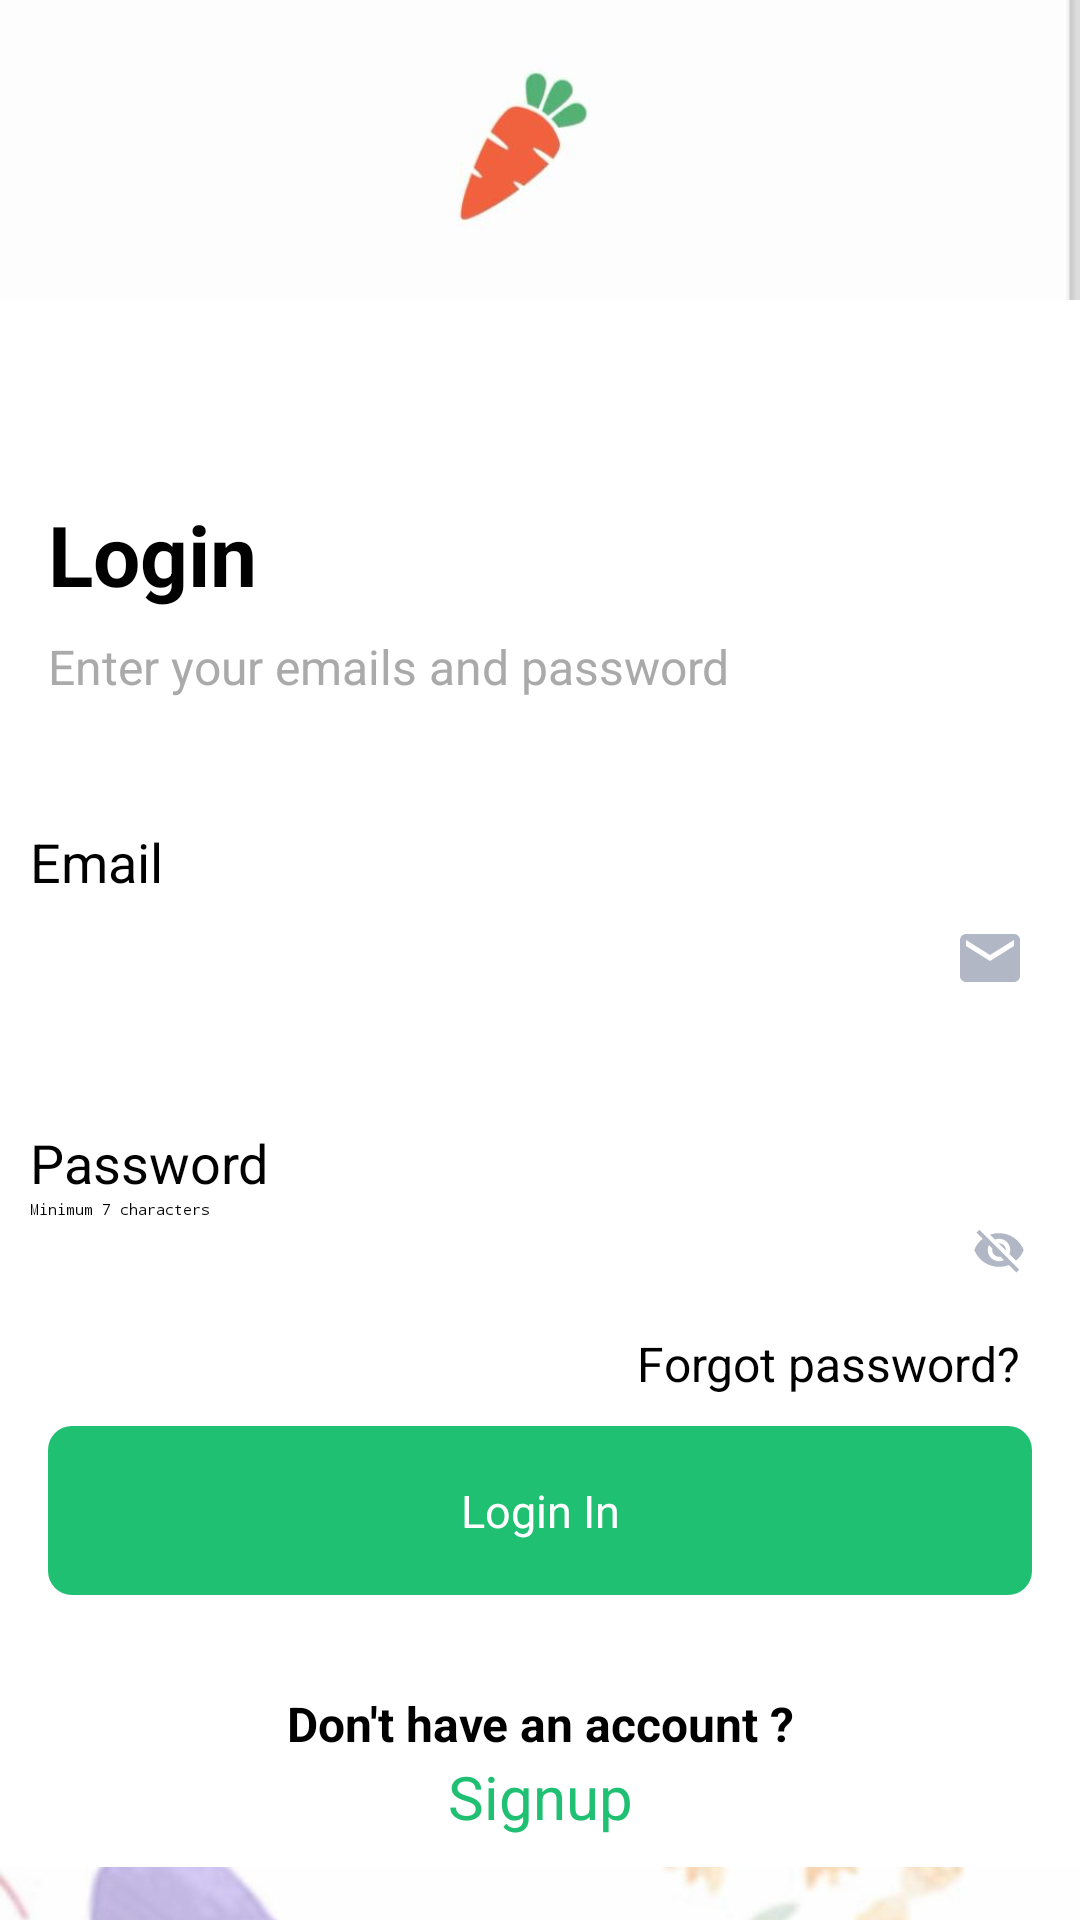

This screen was rendered from an Android layout file. Write that file and the resources it references.
<!-- AndroidManifest.xml: application theme Theme.Nectar -->
<!-- res/layout/login.xml -->
<?xml version="1.0" encoding="utf-8"?>
<ScrollView
    xmlns:android="http://schemas.android.com/apk/res/android"
    xmlns:tools="http://schemas.android.com/tools"
    android:layout_width="match_parent"
    android:layout_height="match_parent"
    android:backgroundTint="@color/white">

    <RelativeLayout
        android:layout_width="match_parent"
        android:layout_height="wrap_content">
        <RelativeLayout
            android:layout_width="match_parent"
            android:layout_height="match_parent"
            android:backgroundTint="@color/white">


            <RelativeLayout
                android:id="@+id/imageRelativeLayout"
                android:layout_width="match_parent"
                android:backgroundTint="#B2B7C6"
                android:layout_height="wrap_content">

                <ImageView
                    android:id="@+id/myImageView"
                    android:layout_width="match_parent"
                    android:layout_height="100dp"

                    android:src="@drawable/first"
                    android:scaleType="centerCrop" />

            </RelativeLayout>

            
            <RelativeLayout
                android:layout_width="match_parent"
                android:layout_height="wrap_content"
                android:backgroundTint="@color/white"
                android:layout_below="@id/imageRelativeLayout"
                android:id="@+id/logg"
                android:layout_marginTop="50dp"
                android:padding="16dp">

                
                <TextView
                    android:id="@+id/textView1"
                    android:layout_width="match_parent"
                    android:layout_height="wrap_content"
                    android:text="Login"
                    android:textStyle="bold"
                    android:textSize="28sp"
                    android:textColor="@android:color/black" />

                <TextView
                    android:id="@+id/textView2"
                    android:layout_width="match_parent"
                    android:layout_height="wrap_content"
                    android:layout_below="@id/textView1"
                    android:layout_marginTop="8dp"
                    android:text="Enter your emails and password
"
                    android:textSize="16sp"
                    android:textColor="@android:color/darker_gray" />

            </RelativeLayout>
            <RelativeLayout
                android:id="@+id/loginRelativeLayout"
                android:layout_width="match_parent"
                android:layout_height="wrap_content"
                android:layout_below="@id/logg"
                android:padding="10dp">

                <TextView
                    android:id="@+id/emailLabel"
                    android:layout_width="match_parent"
                    android:layout_height="wrap_content"
                    android:layout_below="@id/emailEditText"
                    android:layout_marginTop="16dp"
                    android:text="Email"
                    android:textSize="18sp"
                    android:textColor="@android:color/black"
                    tools:ignore="NotSibling" />

                <LinearLayout
                    android:layout_width="match_parent"
                    android:layout_height="wrap_content"
                    android:orientation="horizontal"
                    android:layout_below="@id/emailLabel"
                    android:layout_marginTop="0dp">

                    <EditText
                        android:id="@+id/emailEditText"
                        android:layout_width="0dp"
                        android:layout_weight="1"
                        android:layout_height="wrap_content"
                        android:inputType="textEmailAddress" />

                    <ImageView
                        android:id="@+id/emaill"
                        android:layout_width="wrap_content"
                        android:layout_height="wrap_content"
                        android:layout_gravity="end"
                        android:padding="8dp"
                        android:contentDescription="@string/password_visibility_toggle"
                        android:src="@drawable/baseline_email_24" />
                </LinearLayout>

            </RelativeLayout>

            <RelativeLayout
                android:id="@+id/passwordRelativeLayout"
                android:layout_width="match_parent"
                android:layout_height="wrap_content"
                android:layout_below="@id/loginRelativeLayout"
                android:padding="10dp">

                <TextView
                    android:id="@+id/passwordLabel"
                    android:layout_width="match_parent"
                    android:layout_height="wrap_content"
                    android:layout_below="@id/emailEditText"
                    android:layout_marginTop="16dp"
                    android:text="Password"
                    android:textSize="18sp"
                    android:textColor="@android:color/black"
                    tools:ignore="NotSibling" />

                <LinearLayout
                    android:layout_width="match_parent"
                    android:layout_height="wrap_content"
                    android:orientation="horizontal"
                    android:layout_below="@id/passwordLabel"
                    android:layout_marginTop="0dp">

                    <EditText
                        android:id="@+id/passwordEditText"
                        android:layout_width="0dp"
                        android:layout_weight="1"
                        android:layout_height="wrap_content"
                        android:hint="Minimum 7 characters"
                        android:inputType="textPassword" />
                    <ImageView
                        android:id="@+id/passwordVisibilityToggle"
                        android:layout_width="wrap_content"
                        android:layout_height="wrap_content"
                        android:layout_gravity="end"
                        android:padding="8dp"
                        android:contentDescription="@string/password_visibility_toggle"
                        android:src="@drawable/baseline_visibility_off_24" />
                </LinearLayout>

            </RelativeLayout>


            <RelativeLayout
                android:id="@+id/rightCornerRelativeLayout"
                android:layout_width="wrap_content"
                android:layout_height="wrap_content"
                android:layout_alignParentEnd="true"
                android:layout_below="@+id/passwordRelativeLayout"
                android:layout_marginTop="0dp"
                android:layout_marginEnd="20dp">

                <TextView
                    android:id="@+id/forgotpassword"
                    android:layout_width="wrap_content"
                    android:layout_height="wrap_content"
                    android:text="Forgot password?"
                    android:textSize="16sp"
                    android:textColor="@android:color/black" />
            </RelativeLayout>

            
            <TextView
                android:id="@+id/loginButton23"
                android:layout_width="match_parent"
                android:layout_height="wrap_content"
                android:layout_below="@+id/rightCornerRelativeLayout"
                android:layout_centerInParent="true"
                android:layout_marginStart="16dp"
                android:layout_marginTop="10dp"
                android:layout_marginEnd="16dp"
                android:layout_marginBottom="16dp"
                android:background="@drawable/rounded_button_background"
                android:padding="18dp"
                android:text="Login In"
                android:textAlignment="center"
                android:textColor="#FFFFFF"
                android:textSize="15dp" />
            <RelativeLayout
                android:id="@+id/combinedRelativeLayout"
                android:layout_width="match_parent"
                android:layout_height="wrap_content"
                android:layout_below="@+id/loginButton23"
                android:layout_marginTop="16dp">

                <TextView
                    android:id="@+id/bottomTextView1"
                    android:layout_width="match_parent"
                    android:layout_height="wrap_content"
                    android:text="Don't have an account ?"
                    android:textSize="16sp"
                    android:textAlignment="center"
                    android:textStyle="bold"
                    android:textColor="@android:color/black" />

                <TextView
                    android:id="@+id/bottomTextView2"
                    android:layout_width="match_parent"
                    android:layout_height="wrap_content"
                    android:layout_below="@id/bottomTextView1"
                    android:textAlignment="center"
                    android:text="Signup"
                    android:layout_alignStart="@+id/bottomTextView1"
                    android:textSize="20dp"
                    android:textColor="#20C073" />

                <ImageView
                    android:id="@+id/myImageView22"
                    android:layout_width="match_parent"
                    android:layout_height="100dp"
                    android:scaleType="centerCrop"
                    android:src="@drawable/second"
                    android:layout_below="@id/bottomTextView2"
                    android:layout_marginTop="10dp"
                    />

            </RelativeLayout>


        </RelativeLayout>
    </RelativeLayout>

</ScrollView>
<!-- resources referenced by this layout -->
<resources>
  <!-- drawable baseline_email_24 (drawable) -->
  <vector android:height="24dp" android:tint="#B2B7C6"
      android:viewportHeight="24" android:viewportWidth="24"
      android:width="24dp" xmlns:android="http://schemas.android.com/apk/res/android">
      <path android:fillColor="@android:color/white" android:pathData="M20,4L4,4c-1.1,0 -1.99,0.9 -1.99,2L2,18c0,1.1 0.9,2 2,2h16c1.1,0 2,-0.9 2,-2L22,6c0,-1.1 -0.9,-2 -2,-2zM20,8l-8,5 -8,-5L4,6l8,5 8,-5v2z"/>
  </vector>
  <!-- drawable baseline_visibility_off_24 (drawable) -->
  <vector android:height="18dp" android:tint="#B2B7C6"
      android:viewportHeight="24" android:viewportWidth="24"
      android:width="18dp" xmlns:android="http://schemas.android.com/apk/res/android">
      <path android:fillColor="@android:color/white" android:pathData="M12,7c2.76,0 5,2.24 5,5 0,0.65 -0.13,1.26 -0.36,1.83l2.92,2.92c1.51,-1.26 2.7,-2.89 3.43,-4.75 -1.73,-4.39 -6,-7.5 -11,-7.5 -1.4,0 -2.74,0.25 -3.98,0.7l2.16,2.16C10.74,7.13 11.35,7 12,7zM2,4.27l2.28,2.28 0.46,0.46C3.08,8.3 1.78,10.02 1,12c1.73,4.39 6,7.5 11,7.5 1.55,0 3.03,-0.3 4.38,-0.84l0.42,0.42L19.73,22 21,20.73 3.27,3 2,4.27zM7.53,9.8l1.55,1.55c-0.05,0.21 -0.08,0.43 -0.08,0.65 0,1.66 1.34,3 3,3 0.22,0 0.44,-0.03 0.65,-0.08l1.55,1.55c-0.67,0.33 -1.41,0.53 -2.2,0.53 -2.76,0 -5,-2.24 -5,-5 0,-0.79 0.2,-1.53 0.53,-2.2zM11.84,9.02l3.15,3.15 0.02,-0.16c0,-1.66 -1.34,-3 -3,-3l-0.17,0.01z"/>
  </vector>
  <!-- drawable first: jpeg bitmap (drawable, 5633 bytes) -->
  <!-- drawable rounded_button_background (drawable) -->
  <?xml version="1.0" encoding="utf-8"?>
  <shape xmlns:android="http://schemas.android.com/apk/res/android">
      <solid android:color="#20C073" />
      <corners android:radius="8dp" />
  </shape>
  <!-- drawable second: jpeg bitmap (drawable, 13045 bytes) -->
  <string name="password_visibility_toggle">Password Visibility Toggle</string>
  <style name="Theme.Nectar" parent="Base.Theme.Nectar">
          
          <item name="android:navigationBarColor">@android:color/transparent</item>
          <item name="android:statusBarColor">@android:color/transparent</item>
          <item name="android:windowLightStatusBar">?attr/isLightTheme</item>
      </style>
  <!-- not gathered from this repository: default colours our renderer supplied (Android Studio template values) -->
  <color name="white">#FFFFFFFF</color>
</resources>
